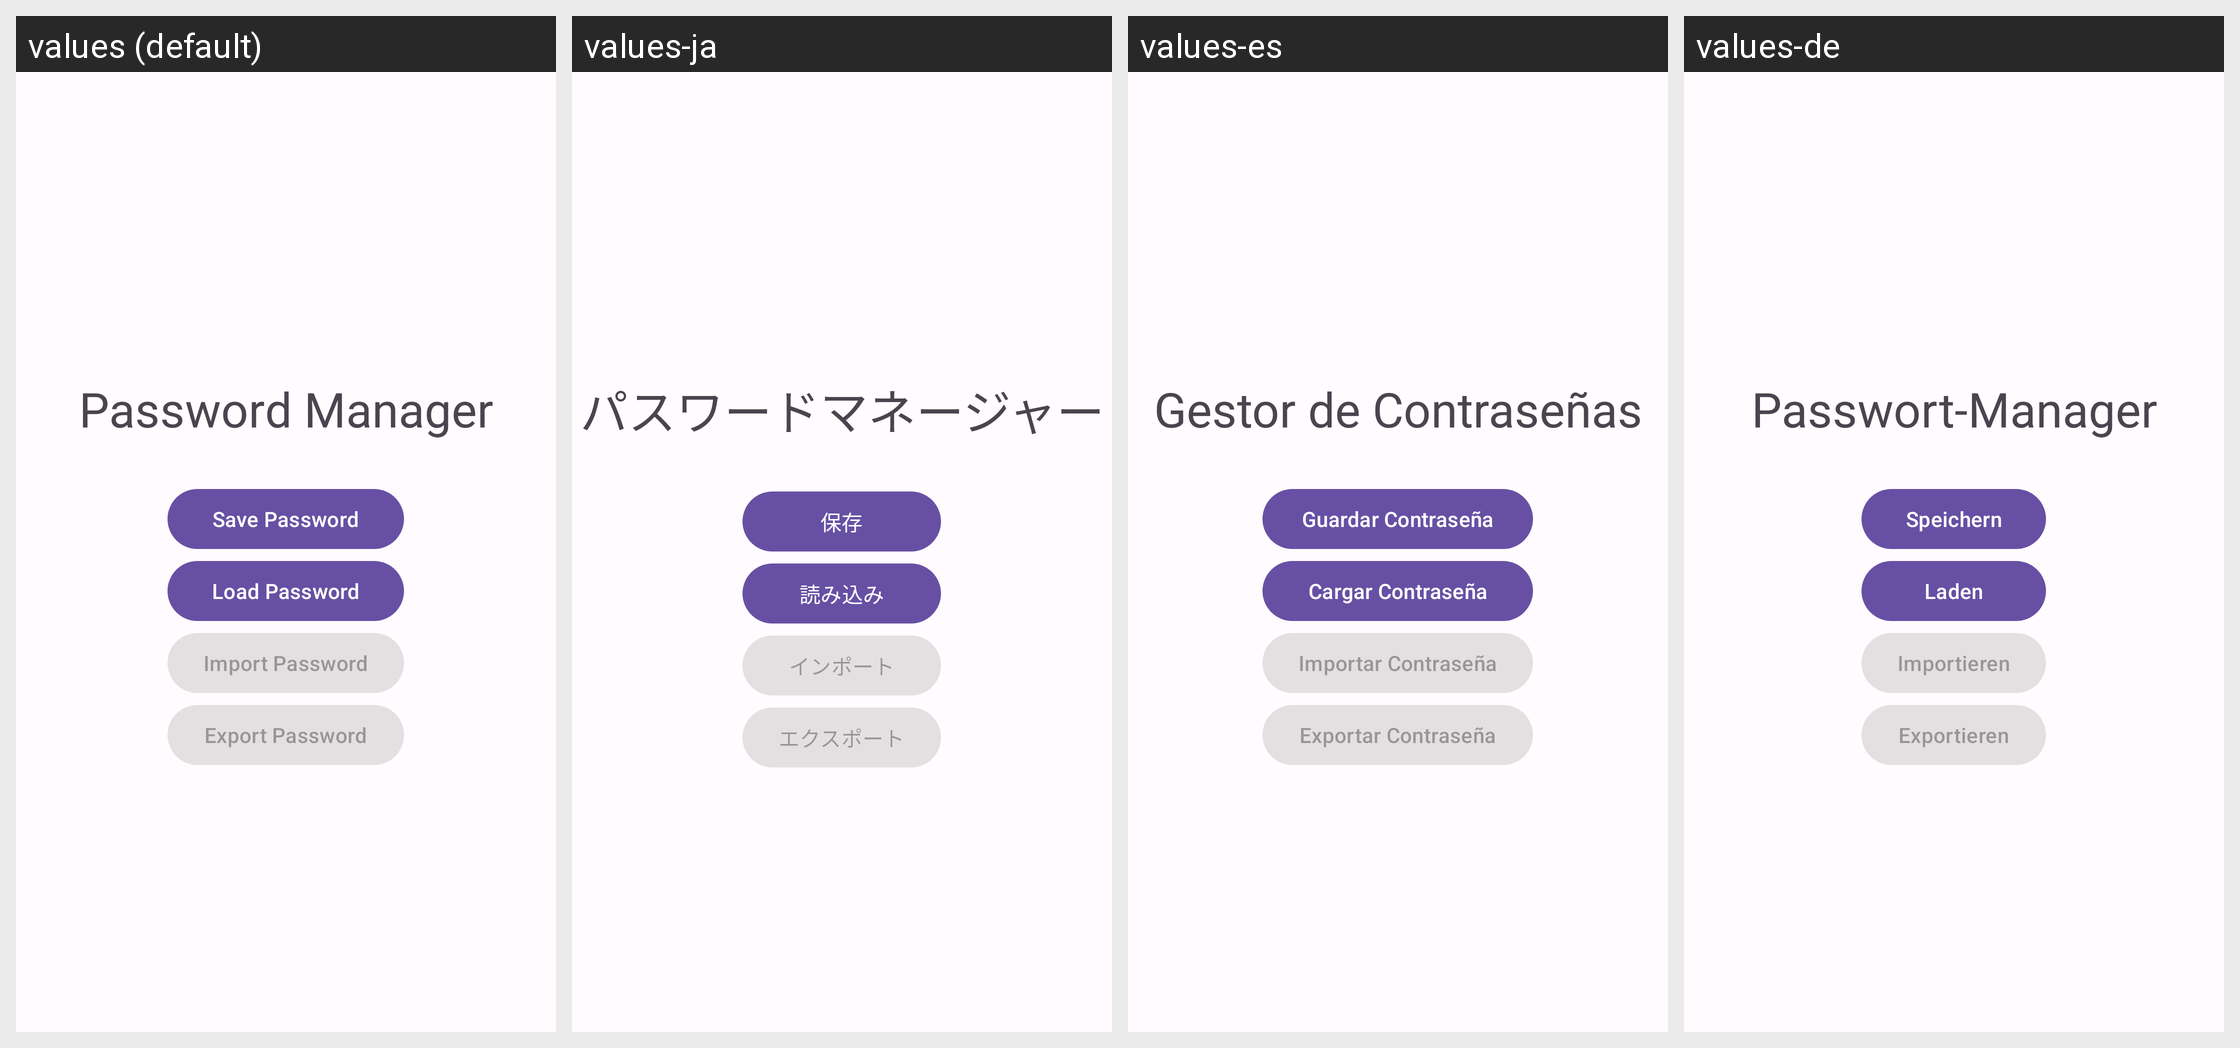

The Android screen above is rendered under several locales of the same app. Produce the string resources it draws, with the default and per-locale values.
Android screen res/layout/activity_password_manager.xml rendered under 4 locales, left to right: values (default), values-ja, values-es, values-de. Device: Nexus 5 (rendered at 1080×1920; each locale shown at half size, 540×960, under a caption strip naming it); theme PasscodesTheme.Default.
Other locales in the repository, not shown: values-hi, values-in, values-ko, values-kr, values-vi, values-zh.
Strings drawn on this screen, with the default value and each locale's value (text and hints the layout hard-codes, and strings that could not be matched under every locale, appear in the picture but are not listed):

textview_passwordmanager_headline
  values: Password Manager
  values-ja: パスワードマネージャー
  values-es: Gestor de Contraseñas
  values-de: Passwort-Manager

save_password_button_text
  values: Save Password
  values-ja: 保存
  values-es: Guardar Contraseña
  values-de: Speichern

load_password_button_text
  values: Load Password
  values-ja: 読み込み
  values-es: Cargar Contraseña
  values-de: Laden

import_password_button_text
  values: Import Password
  values-ja: インポート
  values-es: Importar Contraseña
  values-de: Importieren

export_password_button_text
  values: Export Password
  values-ja: エクスポート
  values-es: Exportar Contraseña
  values-de: Exportieren
